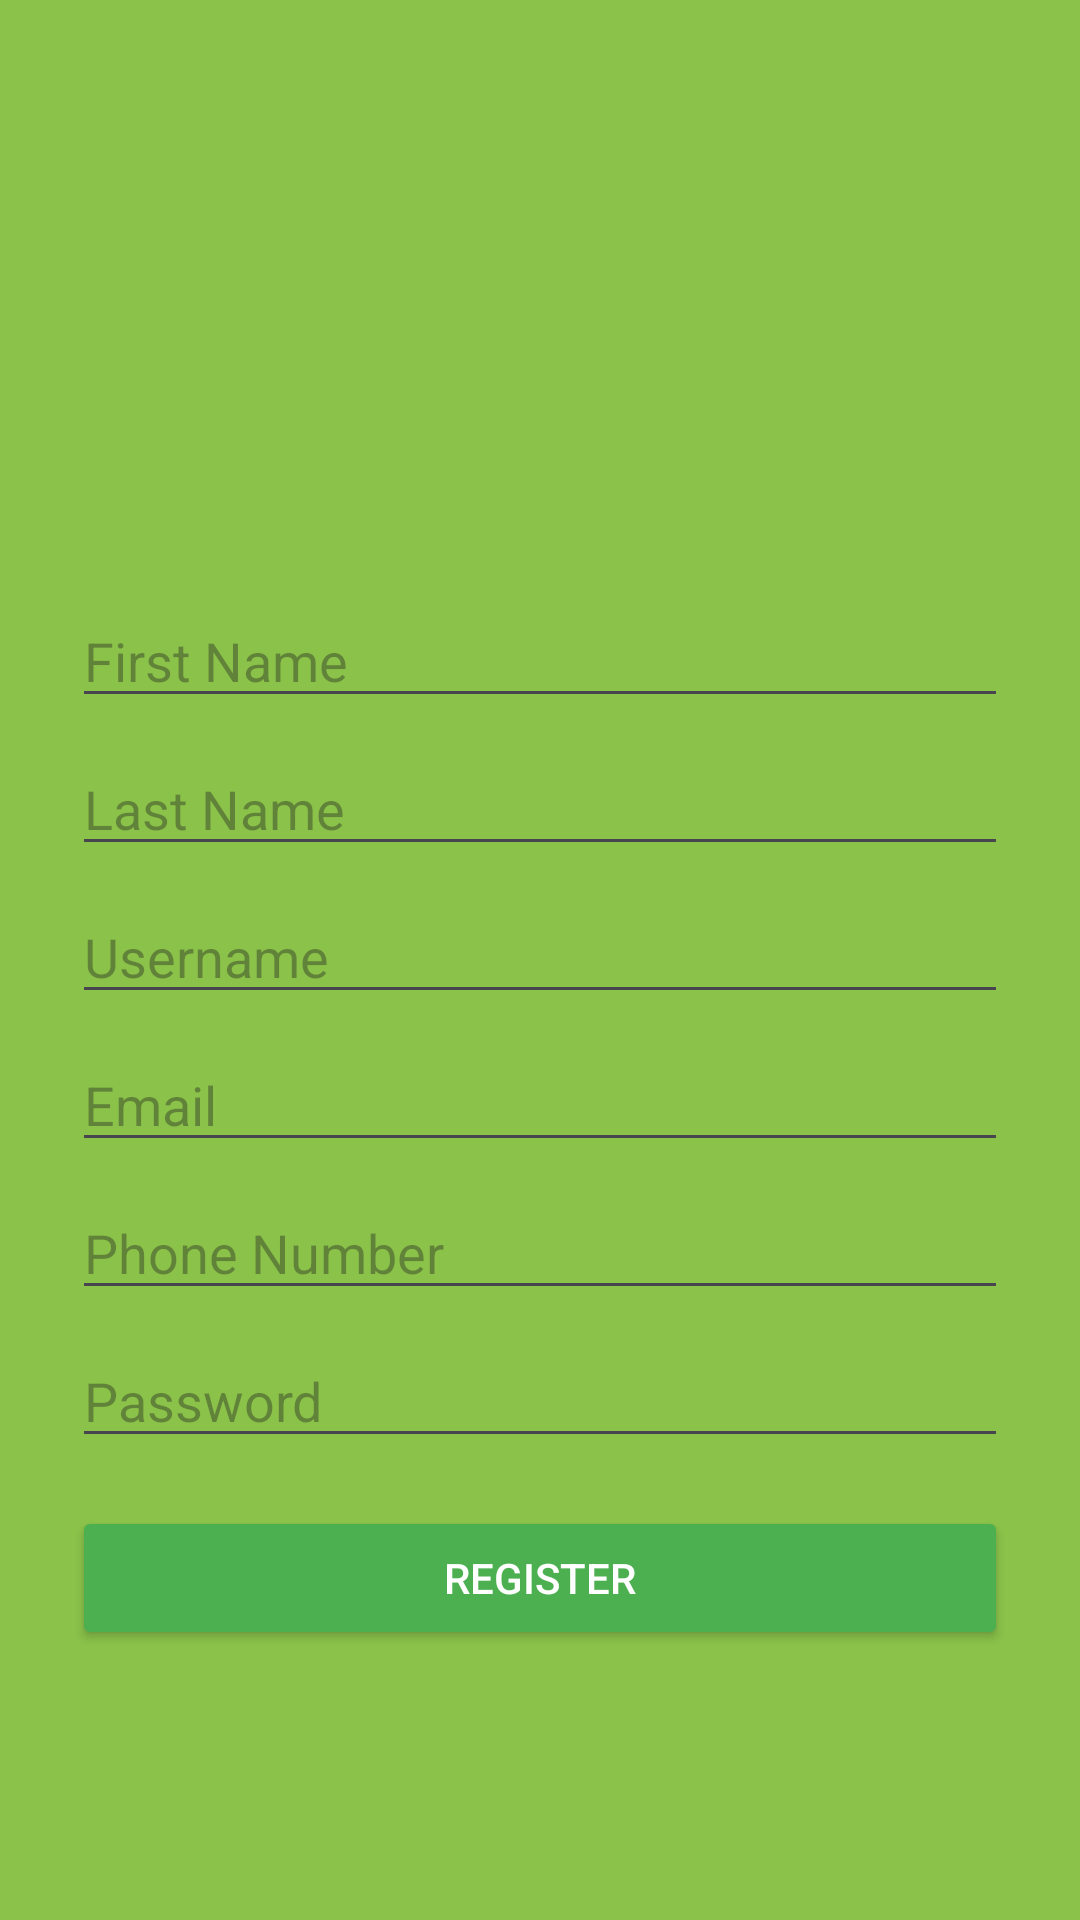

Write the Android layout XML for this screen, with the resource values it uses.
<!-- AndroidManifest.xml: application theme Theme.BudgetMadness -->
<!-- res/layout/activity_register.xml -->
<?xml version="1.0" encoding="utf-8"?>
<ScrollView xmlns:android="http://schemas.android.com/apk/res/android"
    xmlns:app="http://schemas.android.com/apk/res-auto"
    android:layout_width="match_parent"
    android:layout_height="match_parent"
    android:background="#8BC34A">

    <LinearLayout
        android:layout_width="match_parent"
        android:layout_height="wrap_content"
        android:gravity="center_horizontal"
        android:orientation="vertical"
        android:padding="24dp">

        <com.google.android.material.imageview.ShapeableImageView
            android:id="@+id/homeLogo"
            android:layout_width="150dp"
            android:layout_height="150dp"
            android:layout_gravity="center_horizontal"
            android:layout_marginBottom="24dp"
            android:contentDescription="App Logo"
            android:src="@drawable/ic_logo"
            app:shapeAppearanceOverlay="@style/CircleImageView" />

        <EditText
            android:id="@+id/firstNameInput"
            android:layout_width="match_parent"
            android:layout_height="wrap_content"
            android:hint="First Name"
            android:inputType="textPersonName" />

        <EditText
            android:id="@+id/lastNameInput"
            android:layout_width="match_parent"
            android:layout_height="wrap_content"
            android:layout_marginTop="8dp"
            android:hint="Last Name"
            android:inputType="textPersonName" />

        <EditText
            android:id="@+id/usernameInput"
            android:layout_width="match_parent"
            android:layout_height="wrap_content"
            android:layout_marginTop="8dp"
            android:hint="Username"
            android:inputType="text" />

        <EditText
            android:id="@+id/emailInput"
            android:layout_width="match_parent"
            android:layout_height="wrap_content"
            android:layout_marginTop="8dp"
            android:hint="Email"
            android:inputType="textEmailAddress" />

        <EditText
            android:id="@+id/phoneInput"
            android:layout_width="match_parent"
            android:layout_height="wrap_content"
            android:layout_marginTop="8dp"
            android:hint="Phone Number"
            android:inputType="phone" />

        <EditText
            android:id="@+id/passwordInput"
            android:layout_width="match_parent"
            android:layout_height="wrap_content"
            android:layout_marginTop="8dp"
            android:hint="Password"
            android:inputType="textPassword" />

        <Button
            android:id="@+id/registerUserBtn"
            android:layout_width="match_parent"
            android:layout_height="wrap_content"
            android:layout_marginTop="16dp"
            android:backgroundTint="#4CAF50"
            android:text="Register"
            android:textColor="#FFFFFF" />
    </LinearLayout>
</ScrollView>
<!-- resources referenced by this layout -->
<resources>
  <style name="CircleImageView" parent="">
          <item name="cornerFamily">rounded</item>
          <item name="cornerSize">50%</item> 
      </style>
  <style name="Theme.BudgetMadness" parent="Base.Theme.BudgetMadness" />
  <style name="Base.Theme.BudgetMadness" parent="Theme.Material3.DayNight.NoActionBar">
          
          
      </style>
</resources>
